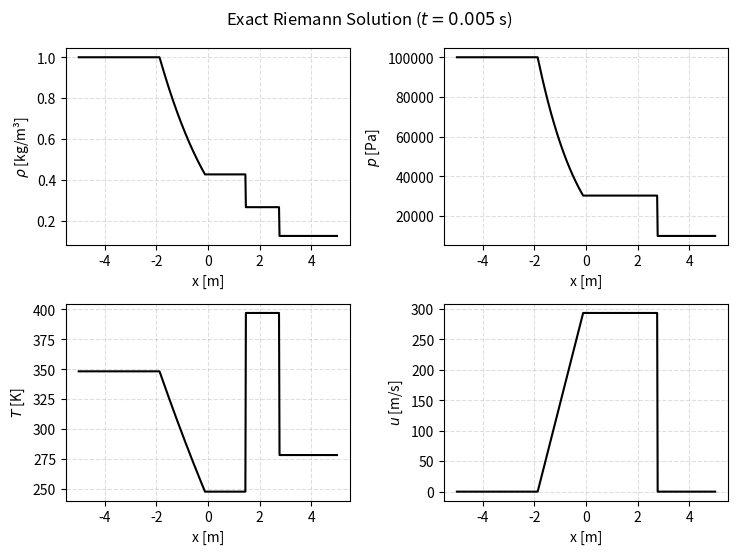

The matplotlib source for this figure:
"""Sod shock tube: exact Riemann solver.

Usage as module::

    from exact_solution import ShockTubeConfig, solve

    cfg = ShockTubeConfig(
        p_L=1e5, T_L=348.24, u_L=0.0,
        p_R=1e4, T_R=278.24, u_R=0.0,
        MW=28.96e-3, gamma=1.4,
    )
    x = np.linspace(-5, 5, 500)
    fields = solve(cfg, x, t=0.005)
    # fields.rho, fields.p, fields.T, fields.u
"""

from dataclasses import dataclass

import numpy as np
from scipy.optimize import brentq

R_UNIVERSAL = 8.314_462_62  # J/(mol·K)


# ---------------------------------------------------------------------------
# Data containers
# ---------------------------------------------------------------------------
@dataclass(frozen=True)
class GasState:
    """Primitive gas variables at a single location."""

    rho: float
    p: float
    u: float
    gamma: float

    @property
    def sound_speed(self) -> float:
        return np.sqrt(self.gamma * self.p / self.rho)


@dataclass(frozen=True)
class ShockTubeConfig:
    """Parameters that define a shock-tube problem."""

    p_L: float
    T_L: float
    u_L: float
    p_R: float
    T_R: float
    u_R: float
    MW: float
    gamma: float
    x_center: float = 0.0

    @property
    def rho_L(self) -> float:
        return self.p_L * self.MW / (R_UNIVERSAL * self.T_L)

    @property
    def rho_R(self) -> float:
        return self.p_R * self.MW / (R_UNIVERSAL * self.T_R)

    @property
    def state_L(self) -> GasState:
        return GasState(self.rho_L, self.p_L, self.u_L, self.gamma)

    @property
    def state_R(self) -> GasState:
        return GasState(self.rho_R, self.p_R, self.u_R, self.gamma)


@dataclass(frozen=True)
class FieldArrays:
    """1-D solution fields on a given grid."""

    x: np.ndarray
    rho: np.ndarray
    p: np.ndarray
    T: np.ndarray
    u: np.ndarray


# ---------------------------------------------------------------------------
# Riemann solver internals
# ---------------------------------------------------------------------------
def _pressure_function(p: float, p_k: float, rho_k: float, c_k: float,
                       gamma: float, mu2: float) -> float:
    """Evaluate the pressure function f_k(p) for one side of the Riemann fan.

    Selects the shock (Rankine-Hugoniot) or rarefaction (isentropic) branch
    depending on whether p exceeds the reference pressure p_k.  (Toro, ch. 4)

    Args:
        p:     Trial pressure in the star region [Pa].
        p_k:   Reference (undisturbed) pressure on side k [Pa].
        rho_k: Reference density on side k [kg/m^3].
        c_k:   Reference sound speed on side k [m/s].
        gamma: Ratio of specific heats.
        mu2:   (gamma-1)/(gamma+1), pre-computed for efficiency.

    Returns:
        Scalar value of f_k(p).
    """
    if p > p_k:
        A = 2.0 / ((gamma + 1.0) * rho_k)
        B = mu2 * p_k
        return (p - p_k) * np.sqrt(A / (p + B))
    return 2.0 * c_k / (gamma - 1.0) * ((p / p_k) ** ((gamma - 1.0) / (2.0 * gamma)) - 1.0)


def _density_behind(p_star: float, p_k: float, rho_k: float,
                    gamma: float, mu2: float) -> float:
    """Compute the post-wave density on one side of the contact surface.

    Uses Rankine-Hugoniot jump relation for shocks (p_star > p_k)
    or the isentropic relation for rarefactions (p_star <= p_k).

    Args:
        p_star: Star-region pressure [Pa].
        p_k:    Reference (undisturbed) pressure on side k [Pa].
        rho_k:  Reference density on side k [kg/m^3].
        gamma:  Ratio of specific heats.
        mu2:    (gamma-1)/(gamma+1).

    Returns:
        Post-wave density [kg/m^3].
    """
    r = p_star / p_k
    if p_star > p_k:
        return rho_k * (r + mu2) / (mu2 * r + 1.0)
    return rho_k * r ** (1.0 / gamma)


def _solve_star_region(cfg: ShockTubeConfig):
    """Find the star-region state by solving the nonlinear pressure equation.

    Uses Brent's method to find p_star satisfying f_L(p) + f_R(p) + du = 0,
    then derives u_star and the post-wave densities on both sides.

    Args:
        cfg: Shock tube problem configuration.

    Returns:
        (p_star, u_star, rho_star_L, rho_star_R) — star-region pressure [Pa],
        velocity [m/s], and left/right post-wave densities [kg/m^3].
    """
    gamma = cfg.gamma
    mu2 = (gamma - 1.0) / (gamma + 1.0)

    sL, sR = cfg.state_L, cfg.state_R
    p_L, rho_L, c_L, u_L = sL.p, sL.rho, sL.sound_speed, sL.u
    p_R, rho_R, c_R, u_R = sR.p, sR.rho, sR.sound_speed, sR.u

    def equation(p):
        fL = _pressure_function(p, p_L, rho_L, c_L, gamma, mu2)
        fR = _pressure_function(p, p_R, rho_R, c_R, gamma, mu2)
        return fL + fR + (u_R - u_L)

    p_min = min(p_L, p_R)
    p_max = max(p_L, p_R)
    if equation(p_min) * equation(p_max) < 0:
        p_star = brentq(equation, p_min, p_max)
    else:
        p_star = brentq(equation, 1e-6, 10.0 * p_max)

    fL_star = _pressure_function(p_star, p_L, rho_L, c_L, gamma, mu2)
    u_star = u_L - fL_star
    rho_star_L = _density_behind(p_star, p_L, rho_L, gamma, mu2)
    rho_star_R = _density_behind(p_star, p_R, rho_R, gamma, mu2)

    return p_star, u_star, rho_star_L, rho_star_R


# ---------------------------------------------------------------------------
# Public API
# ---------------------------------------------------------------------------
def initial_condition(cfg: ShockTubeConfig, x: np.ndarray) -> FieldArrays:
    """Create piece-wise constant initial fields (t = 0) on grid *x*.

    Args:
        cfg: Shock tube problem configuration.
        x:   1-D spatial grid [m], shape (N,).

    Returns:
        FieldArrays with rho, p, T, u initialised to left/right states.
    """
    left = x < cfg.x_center
    return FieldArrays(
        x=x,
        rho=np.where(left, cfg.rho_L, cfg.rho_R),
        p=np.where(left, cfg.p_L, cfg.p_R),
        T=np.where(left, cfg.T_L, cfg.T_R),
        u=np.where(left, cfg.u_L, cfg.u_R),
    )


def solve(cfg: ShockTubeConfig, x: np.ndarray, t: float) -> FieldArrays:
    """Compute the exact Riemann solution at time *t* on grid *x*.

    Solves for the star region once, then samples all five regions
    (left, rarefaction fan, star-left, star-right, right) using the
    self-similar variable xi = (x - x_center) / t.

    Args:
        cfg: Shock tube problem configuration.
        x:   1-D spatial grid [m], shape (N,).
        t:   Evaluation time [s].  If t <= 0, returns initial_condition.

    Returns:
        New immutable FieldArrays with rho, p, T, u at every grid point.
    """
    if t <= 0.0:
        return initial_condition(cfg, x)

    gamma = cfg.gamma
    sL, sR = cfg.state_L, cfg.state_R
    p_L, rho_L, c_L, u_L = sL.p, sL.rho, sL.sound_speed, sL.u
    p_R, rho_R, c_R, u_R = sR.p, sR.rho, sR.sound_speed, sR.u

    p_star, u_star, rho_star_L, rho_star_R = _solve_star_region(cfg)
    c_star_L = np.sqrt(gamma * p_star / rho_star_L)

    # Wave speeds (in similarity variable xi = (x - x0) / t)
    S_HL = u_L - c_L                                       # left rarefaction head
    S_TL = u_star - c_star_L                                # left rarefaction tail
    if p_star > p_R:                                        # right shock
        S_R = u_R + c_R * np.sqrt(
            (gamma + 1.0) / (2.0 * gamma) * (p_star / p_R - 1.0) + 1.0
        )
    else:                                                   # right rarefaction
        c_star_R = np.sqrt(gamma * p_star / rho_star_R)
        S_R = u_star + c_star_R

    xi = (x - cfg.x_center) / t

    # --- Rarefaction fan values (computed for all x; masked by np.select) ---
    u_fan = (2.0 / (gamma + 1.0)) * (c_L + 0.5 * (gamma - 1.0) * u_L + xi)
    c_fan = c_L - 0.5 * (gamma - 1.0) * (u_fan - u_L)
    rho_fan = rho_L * (c_fan / c_L) ** (2.0 / (gamma - 1.0))
    p_fan = p_L * (rho_fan / rho_L) ** gamma

    # --- Assemble by region (left to right) ---
    # default = Region 5 (undisturbed left)
    conditions = [
        (xi > S_HL) & (xi <= S_TL),    # rarefaction fan
        (xi > S_TL) & (xi <= u_star),   # star-left
        (xi > u_star) & (xi <= S_R),    # star-right
        xi > S_R,                       # undisturbed right
    ]
    rho = np.select(conditions, [rho_fan, rho_star_L, rho_star_R, rho_R], default=rho_L)
    p_out = np.select(conditions, [p_fan, p_star, p_star, p_R], default=p_L)
    u_out = np.select(conditions, [u_fan, u_star, u_star, u_R], default=u_L)
    T_out = p_out * cfg.MW / (rho * R_UNIVERSAL)

    return FieldArrays(x=x, rho=rho, p=p_out, T=T_out, u=u_out)


# ---------------------------------------------------------------------------
# Demo
# ---------------------------------------------------------------------------
def main() -> None:
    import matplotlib.pyplot as plt

    cfg = ShockTubeConfig(
        p_L=1e5, T_L=348.24, u_L=0.0,
        p_R=1e4, T_R=278.24, u_R=0.0,
        MW=28.96e-3, gamma=1.4,
    )

    x = np.linspace(-5.0, 5.0, 500)
    fields = solve(cfg, x, t=0.005)

    width = 190.0 / 25.4
    height = width * 3.0 / 4.0
    fig, axes = plt.subplots(2, 2, figsize=(width, height), tight_layout=True)

    for ax, (arr, label) in zip(
        axes.flat,
        [
            (fields.rho, r"$\rho$ [kg/m³]"),
            (fields.p, r"$p$ [Pa]"),
            (fields.T, r"$T$ [K]"),
            (fields.u, r"$u$ [m/s]"),
        ],
    ):
        ax.plot(fields.x, arr, "k-")
        ax.set_xlabel("x [m]")
        ax.set_ylabel(label)
        ax.grid(True, ls="--", alpha=0.4)

    fig.suptitle(r"Exact Riemann Solution ($t = 0.005$ s)", fontsize=12)
    fig.savefig("exact.png", dpi=150)
    plt.show()


if __name__ == "__main__":
    main()
